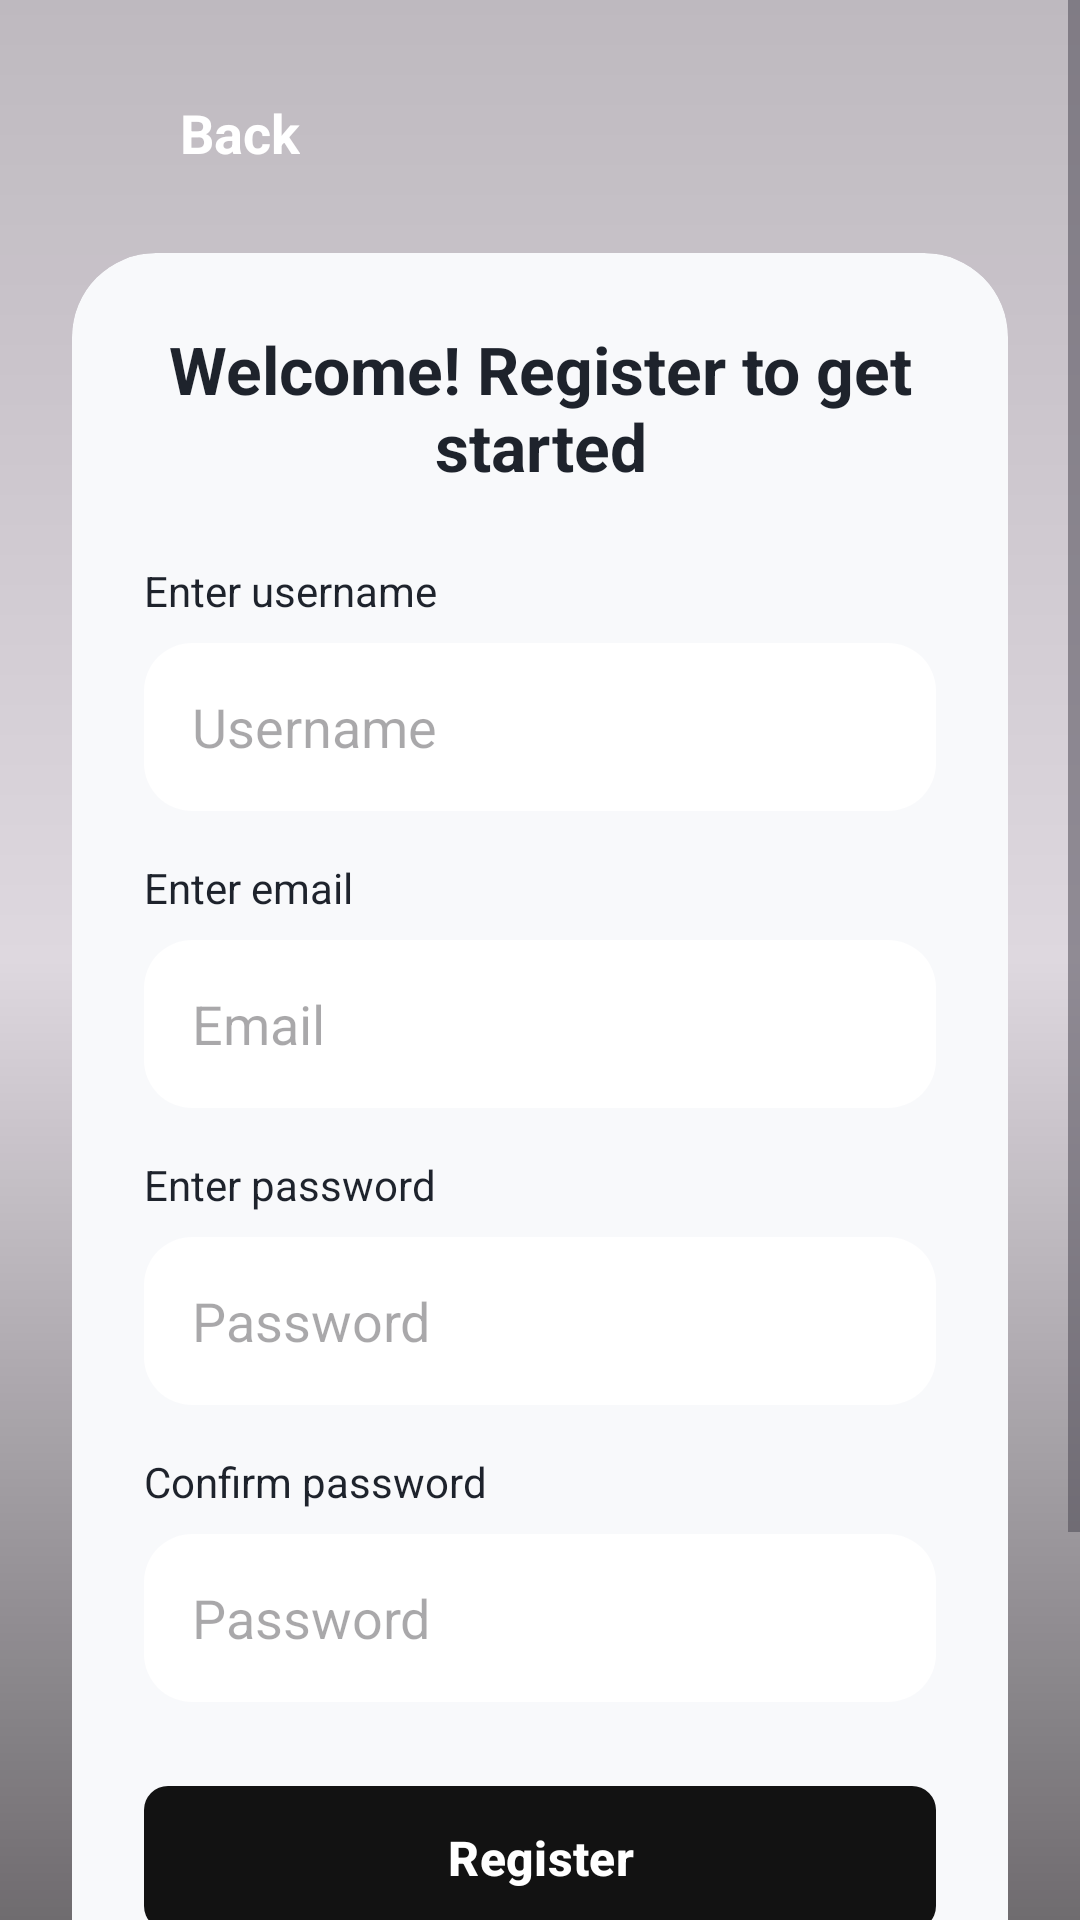

Write the Android layout XML for this screen, with the resource values it uses.
<!-- AndroidManifest.xml: application theme Theme.Apptravelpath -->
<!-- res/layout/register_activity.xml -->
<?xml version="1.0" encoding="utf-8"?>
<FrameLayout xmlns:android="http://schemas.android.com/apk/res/android"
    xmlns:app="http://schemas.android.com/apk/res-auto"
    xmlns:tools="http://schemas.android.com/tools"
    android:layout_width="match_parent"
    android:layout_height="match_parent">

    <ImageView
        android:id="@+id/imgBackground"
        android:layout_width="match_parent"
        android:layout_height="match_parent"
        android:scaleType="centerCrop"
        tools:src="@drawable/img_capadocce" />

    <View
        android:layout_width="match_parent"
        android:layout_height="match_parent"
        android:background="@drawable/gradient_overlay" />

    <ScrollView
        android:layout_width="match_parent"
        android:layout_height="match_parent"
        android:fillViewport="true">

        <androidx.constraintlayout.widget.ConstraintLayout
            android:layout_width="match_parent"
            android:layout_height="wrap_content"
            android:padding="24dp">

            <LinearLayout
                android:id="@+id/btnBackLayout"
                android:layout_width="wrap_content"
                android:layout_height="wrap_content"
                android:orientation="horizontal"
                android:gravity="center_vertical"
                android:padding="8dp"
                android:clickable="true"
                android:focusable="true"
                app:layout_constraintTop_toTopOf="parent"
                app:layout_constraintStart_toStartOf="parent">

                <ImageView
                    android:layout_width="20dp"
                    android:layout_height="20dp"
                    android:src="@drawable/ic_arrow_back"
                    app:tint="@android:color/white" />

                <TextView
                    android:layout_width="wrap_content"
                    android:layout_height="wrap_content"
                    android:text="@string/back"
                    android:textColor="@android:color/white"
                    android:textSize="18sp"
                    android:textStyle="bold"
                    android:layout_marginStart="8dp" />
            </LinearLayout>

            <androidx.cardview.widget.CardView
                android:layout_width="match_parent"
                android:layout_height="wrap_content"
                app:cardCornerRadius="28dp"
                app:cardElevation="0dp"
                app:cardBackgroundColor="#F8F9FB"
                app:layout_constraintTop_toBottomOf="@id/btnBackLayout"
                app:layout_constraintBottom_toBottomOf="parent"
                app:layout_constraintStart_toStartOf="parent"
                app:layout_constraintEnd_toEndOf="parent"
                android:layout_marginTop="20dp"
                android:layout_marginBottom="40dp">

                <LinearLayout
                    android:layout_width="match_parent"
                    android:layout_height="wrap_content"
                    android:orientation="vertical"
                    android:padding="24dp"
                    android:gravity="center_horizontal">

                    <TextView
                        android:layout_width="wrap_content"
                        android:layout_height="wrap_content"
                        android:text="@string/welcome_register_to_get_started"
                        android:textSize="22sp"
                        android:textStyle="bold"
                        android:textColor="#1E232C"
                        android:gravity="center"
                        android:layout_marginBottom="24dp"/>

                    <TextView
                        android:layout_width="match_parent"
                        android:layout_height="wrap_content"
                        android:text="@string/enter_your_username"
                        android:textColor="#1E232C"
                        android:textSize="14sp"
                        android:layout_marginBottom="8dp"/>

                    <EditText
                        android:id="@+id/etUsername"
                        android:layout_width="match_parent"
                        android:layout_height="56dp"
                        android:background="@drawable/bg_effort_card_selector"
                        android:backgroundTint="#FFFFFF"
                        android:hint="@string/username"
                        android:paddingHorizontal="16dp"
                        android:inputType="text"
                        android:layout_marginBottom="16dp"/>

                    <TextView
                        android:layout_width="match_parent"
                        android:layout_height="wrap_content"
                        android:text="@string/enter_email"
                        android:textColor="#1E232C"
                        android:textSize="14sp"
                        android:layout_marginBottom="8dp"/>

                    <EditText
                        android:id="@+id/etEmail"
                        android:layout_width="match_parent"
                        android:layout_height="56dp"
                        android:background="@drawable/bg_effort_card_selector"
                        android:backgroundTint="#FFFFFF"
                        android:hint="@string/email"
                        android:paddingHorizontal="16dp"
                        android:inputType="textEmailAddress"
                        android:layout_marginBottom="16dp"/>

                    <TextView
                        android:layout_width="match_parent"
                        android:layout_height="wrap_content"
                        android:text="@string/enter_password"
                        android:textColor="#1E232C"
                        android:textSize="14sp"
                        android:layout_marginBottom="8dp"/>

                    <EditText
                        android:id="@+id/etPassword"
                        android:layout_width="match_parent"
                        android:layout_height="56dp"
                        android:background="@drawable/bg_effort_card_selector"
                        android:backgroundTint="#FFFFFF"
                        android:hint="@string/password"
                        android:paddingHorizontal="16dp"
                        android:inputType="textPassword"
                        android:layout_marginBottom="16dp"/>

                    <TextView
                        android:layout_width="match_parent"
                        android:layout_height="wrap_content"
                        android:text="@string/confirm_password"
                        android:textColor="#1E232C"
                        android:textSize="14sp"
                        android:layout_marginBottom="8dp"/>

                    <EditText
                        android:id="@+id/etConfirmPassword"
                        android:layout_width="match_parent"
                        android:layout_height="56dp"
                        android:background="@drawable/bg_effort_card_selector"
                        android:backgroundTint="#FFFFFF"
                        android:hint="@string/confirm_your_password"
                        android:paddingHorizontal="16dp"
                        android:inputType="textPassword"
                        android:layout_marginBottom="24dp"/>

                    <com.google.android.material.button.MaterialButton
                        android:id="@+id/btnRegister"
                        android:layout_width="match_parent"
                        android:layout_height="56dp"
                        android:text="@string/register"
                        android:textSize="16sp"
                        android:textStyle="bold"
                        android:textColor="@android:color/white"
                        app:backgroundTint="#121212"
                        app:cornerRadius="8dp"
                        android:layout_marginBottom="32dp" />

                    <TextView
                        android:id="@+id/tvLoginNow"
                        android:layout_width="wrap_content"
                        android:layout_height="wrap_content"
                        android:text="@string/already_have_an_account_log_in_now"
                        android:textColor="#35C2C1"
                        android:textSize="14sp"
                        android:textStyle="bold"
                        android:gravity="center"
                        android:padding="8dp"/>

                </LinearLayout>
            </androidx.cardview.widget.CardView>

        </androidx.constraintlayout.widget.ConstraintLayout>
    </ScrollView>

</FrameLayout>
<!-- resources referenced by this layout -->
<resources>
  <!-- drawable bg_effort_card_selector (drawable) -->
  <?xml version="1.0" encoding="utf-8"?>
  <selector xmlns:android="http://schemas.android.com/apk/res/android">
      <item android:state_selected="true">
          <shape android:shape="rectangle">
              <solid android:color="#FFFFFF"/>
              <corners android:radius="16dp"/>
              <stroke android:width="3dp" android:color="#000000"/> </shape>
      </item>
      <item>
          <shape android:shape="rectangle">
              <solid android:color="#FFFFFF"/>
              <corners android:radius="16dp"/>
              <stroke android:width="0dp" android:color="@android:color/transparent"/>
          </shape>
      </item>
  </selector>
  <!-- drawable gradient_overlay (drawable) -->
  <?xml version="1.0" encoding="utf-8"?>
  <shape xmlns:android="http://schemas.android.com/apk/res/android">
      <gradient
          android:angle="270"
          android:startColor="#40000000"
          android:centerColor="#20000000"
          android:endColor="#90000000"
          android:type="linear" />
  </shape>
  <!-- drawable img_capadocce: jpg bitmap (drawable, 443878 bytes) -->
  <string name="already_have_an_account_log_in_now">Already have an account? Log in now.</string>
  <string name="back">Back</string>
  <string name="confirm_password">Confirm password</string>
  <string name="confirm_your_password">Password</string>
  <string name="email">Email</string>
  <string name="enter_email">Enter email</string>
  <string name="enter_password">Enter password</string>
  <string name="enter_your_username">Enter username</string>
  <string name="password">Password</string>
  <string name="register">Register</string>
  <string name="username">Username</string>
  <string name="welcome_register_to_get_started">Welcome! Register to get started</string>
  <style name="Theme.Apptravelpath" parent="Base.Theme.Apptravelpath" />
  <style name="Base.Theme.Apptravelpath" parent="Theme.Material3.DayNight.NoActionBar">
          
          
      </style>
</resources>
